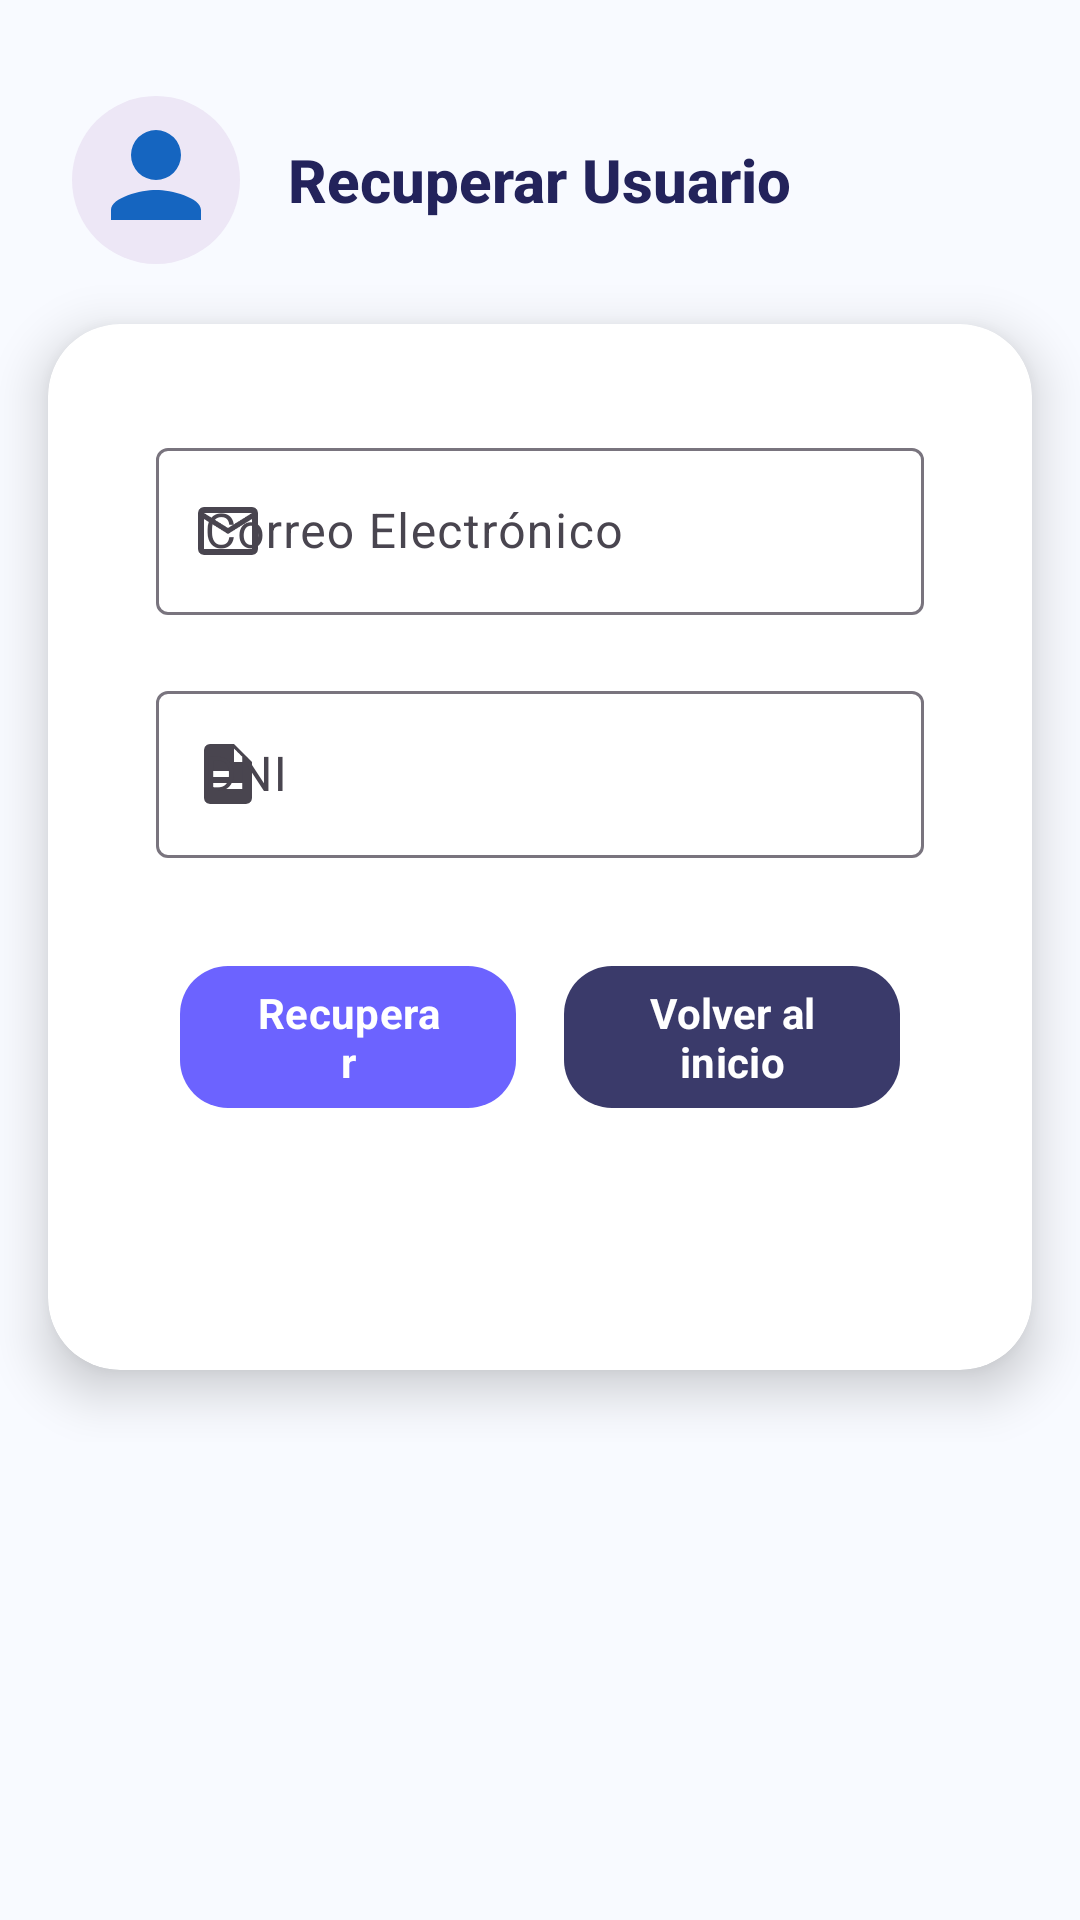

The Android layout XML behind this screen, and the referenced resources:
<!-- AndroidManifest.xml: application theme Theme.KoalaAppM13 -->
<!-- res/layout/activity_recover.xml -->
<?xml version="1.0" encoding="utf-8"?>
<ScrollView xmlns:android="http://schemas.android.com/apk/res/android"
    xmlns:app="http://schemas.android.com/apk/res-auto"
    android:layout_width="match_parent"
    android:layout_height="match_parent"
    android:background="@color/background_light">

    <LinearLayout
        android:layout_width="match_parent"
        android:layout_height="wrap_content"
        android:orientation="vertical"
        android:padding="0dp">

        
        <LinearLayout
            android:layout_width="match_parent"
            android:layout_height="wrap_content"
            android:orientation="horizontal"
            android:gravity="center_vertical"
            android:paddingTop="32dp"
            android:paddingBottom="8dp"
            android:paddingStart="24dp"
            android:paddingEnd="24dp"
            android:layout_marginBottom="12dp">

            <ImageView
                android:layout_width="56dp"
                android:layout_height="56dp"
                android:src="@drawable/ic_user"
                android:background="@drawable/circle_bg"
                android:contentDescription="Avatar"
                android:padding="8dp"
                android:layout_marginEnd="16dp" />

            <TextView
                android:layout_width="wrap_content"
                android:layout_height="wrap_content"
                android:text="Recuperar Usuario"
                android:textColor="@color/text_primary"
                android:textSize="20sp"
                android:textStyle="bold"
                android:fontFamily="sans-serif-medium" />
        </LinearLayout>

        
        <androidx.cardview.widget.CardView
            android:layout_width="match_parent"
            android:layout_height="wrap_content"
            android:layout_marginStart="16dp"
            android:layout_marginEnd="16dp"
            android:layout_marginBottom="24dp"
            app:cardCornerRadius="24dp"
            app:cardElevation="10dp"
            app:cardBackgroundColor="@color/surface_light"
            app:strokeColor="@color/card_shadow"
            app:strokeWidth="2dp">

            <LinearLayout
                android:layout_width="match_parent"
                android:layout_height="wrap_content"
                android:orientation="vertical"
                android:padding="36dp"
                android:paddingTop="40dp"
                android:paddingBottom="40dp">

                
                <com.google.android.material.textfield.TextInputLayout
                    android:layout_width="match_parent"
                    android:layout_height="wrap_content"
                    android:hint="Correo Electrónico"
                    style="@style/Widget.Material3.TextInputLayout.OutlinedBox"
                    app:startIconDrawable="@drawable/ic_email"
                    android:layout_marginBottom="20dp">
                    <com.google.android.material.textfield.TextInputEditText
                        android:id="@+id/etEmail"
                        android:layout_width="match_parent"
                        android:layout_height="wrap_content"
                        android:inputType="textEmailAddress"
                        android:minHeight="48dp" />
                </com.google.android.material.textfield.TextInputLayout>

                
                <com.google.android.material.textfield.TextInputLayout
                    android:layout_width="match_parent"
                    android:layout_height="wrap_content"
                    android:hint="DNI"
                    style="@style/Widget.Material3.TextInputLayout.OutlinedBox"
                    app:startIconDrawable="@drawable/ic_dni"
                    android:layout_marginBottom="24dp">
                    <com.google.android.material.textfield.TextInputEditText
                        android:id="@+id/etDni"
                        android:layout_width="match_parent"
                        android:layout_height="wrap_content"
                        android:minHeight="48dp" />
                </com.google.android.material.textfield.TextInputLayout>

                
                <GridLayout
                    android:layout_width="match_parent"
                    android:layout_height="wrap_content"
                    android:columnCount="2"
                    android:rowCount="1"
                    android:alignmentMode="alignMargins"
                    android:rowOrderPreserved="false">

                    <com.google.android.material.button.MaterialButton
                        android:id="@+id/btnRecover"
                        style="@style/Widget.Material3.Button"
                        android:layout_width="0dp"
                        android:layout_height="wrap_content"
                        android:layout_columnWeight="1"
                        android:layout_rowWeight="1"
                        android:text="Recuperar"
                        app:backgroundTint="@color/secondary_color"
                        android:textColor="@color/surface_light"
                        android:fontFamily="sans-serif"
                        android:textStyle="bold"
                        app:cornerRadius="16dp"
                        app:iconPadding="12dp"
                        android:layout_margin="8dp" />

                    <com.google.android.material.button.MaterialButton
                        android:id="@+id/btnBack"
                        style="@style/Widget.Material3.Button"
                        android:layout_width="0dp"
                        android:layout_height="wrap_content"
                        android:layout_columnWeight="1"
                        android:layout_rowWeight="1"
                        android:text="Volver al inicio"
                        app:backgroundTint="@color/primary_color"
                        android:textColor="@color/surface_light"
                        android:fontFamily="sans-serif"
                        android:textStyle="bold"
                        app:cornerRadius="16dp"
                        app:iconPadding="12dp"
                        android:layout_margin="8dp" />
                </GridLayout>

                
                <TextView
                    android:id="@+id/tvResult"
                    android:layout_width="wrap_content"
                    android:layout_height="wrap_content"
                    android:text=""
                    android:textSize="18sp"
                    android:layout_marginTop="15dp"
                    android:textColor="@color/primary_color"
                    android:gravity="center"
                    android:layout_gravity="center_horizontal" />
            </LinearLayout>
        </androidx.cardview.widget.CardView>
    </LinearLayout>
</ScrollView>
<!-- resources referenced by this layout -->
<resources>
  <color name="background_light">#F8FAFF</color>
  <color name="card_shadow">#E0E7FF</color>
  <color name="primary_color">#3A3A6A</color>
  <color name="secondary_color">#6C63FF</color>
  <color name="surface_light">#FFFFFF</color>
  <color name="text_primary">#23235B</color>
  <!-- drawable circle_bg (drawable) -->
  <?xml version="1.0" encoding="utf-8"?>
  <shape xmlns:android="http://schemas.android.com/apk/res/android"
      android:shape="oval">
      <solid android:color="#EDE7F6" /> 
      <size
          android:width="100dp"
          android:height="100dp" />
  </shape>
  <!-- drawable ic_dni (drawable) -->
  <vector xmlns:android="http://schemas.android.com/apk/res/android"
      android:width="24dp"
      android:height="24dp"
      android:viewportWidth="24"
      android:viewportHeight="24">
      <path
          android:fillColor="#1565C0"
          android:pathData="M14,2H6A2,2 0 0,0 4,4V20A2,2 0 0,0 6,22H18A2,2 0 0,0 20,20V8M14,8V3.5L18.5,8H14M7,11H13V13H7V11M7,15H17V17H7V15Z" />
  </vector>
  <!-- drawable ic_email (drawable) -->
  <vector xmlns:android="http://schemas.android.com/apk/res/android"
      android:width="24dp"
      android:height="24dp"
      android:viewportWidth="24"
      android:viewportHeight="24">
      <path
          android:fillColor="#1565C0"
          android:pathData="M20,4H4A2,2 0 0,0 2,6V18A2,2 0 0,0 4,20H20A2,2 0 0,0 22,18V6A2,2 0 0,0 20,4M20,6V6.01L12,11L4,6.01V6H20M4,18V8L12,13L20,8V18H4Z" />
  </vector>
  <!-- drawable ic_user (drawable) -->
  <vector xmlns:android="http://schemas.android.com/apk/res/android"
      android:width="24dp"
      android:height="24dp"
      android:viewportWidth="24"
      android:viewportHeight="24">
      <path
          android:fillColor="#1565C0"
          android:pathData="M12,12A5,5 0 1,0 7,7A5,5 0 0,0 12,12M12,14C9,14 3,15.5 3,18V20H21V18C21,15.5 15,14 12,14Z" />
  </vector>
  <style name="Theme.KoalaAppM13" parent="Base.Theme.KoalaAppM13" />
  <style name="Base.Theme.KoalaAppM13" parent="Theme.Material3.DayNight.NoActionBar">
          
          
      </style>
</resources>
